10-way image classification set "VIntel" from GitHub (ysharma12/VIntel); label vocabulary: bar stool, bookcase, chandelier, dining chair, market umbrella, night stands, ottoman, sconces, table lamp, vases.

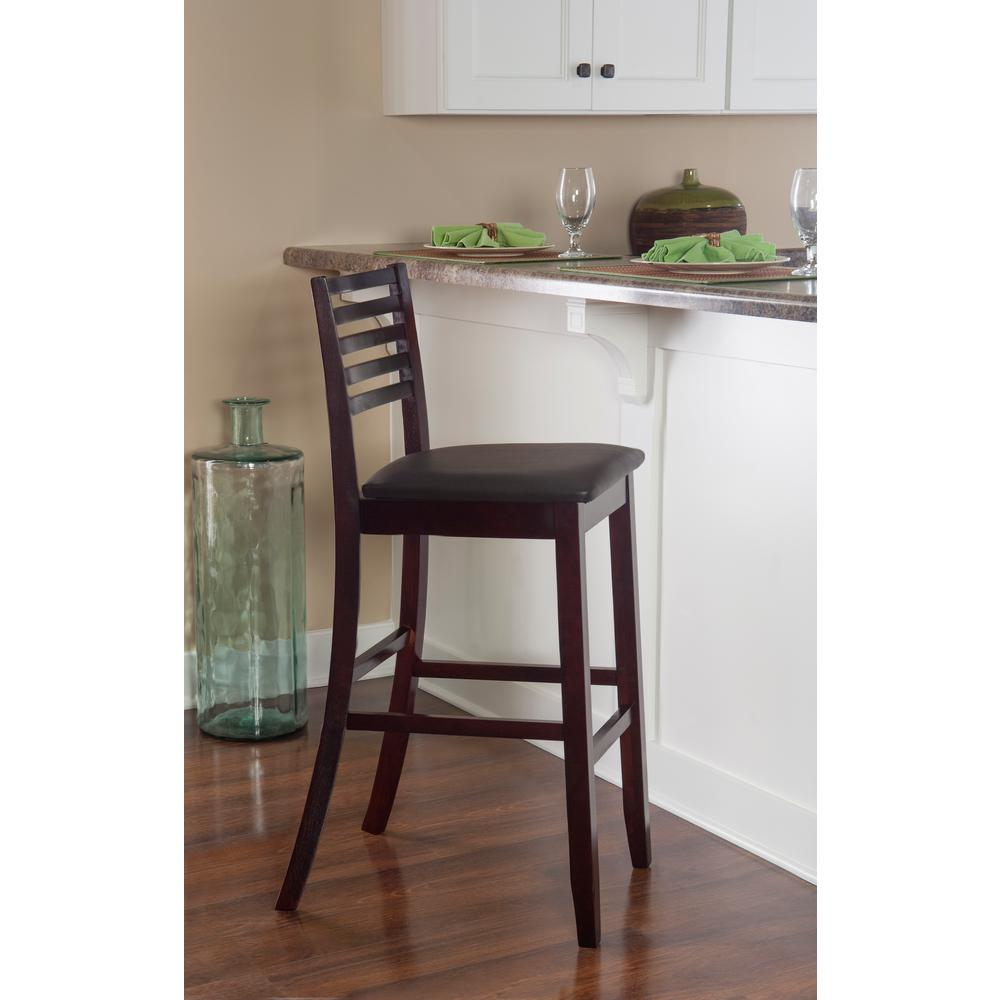
Label: bar stool

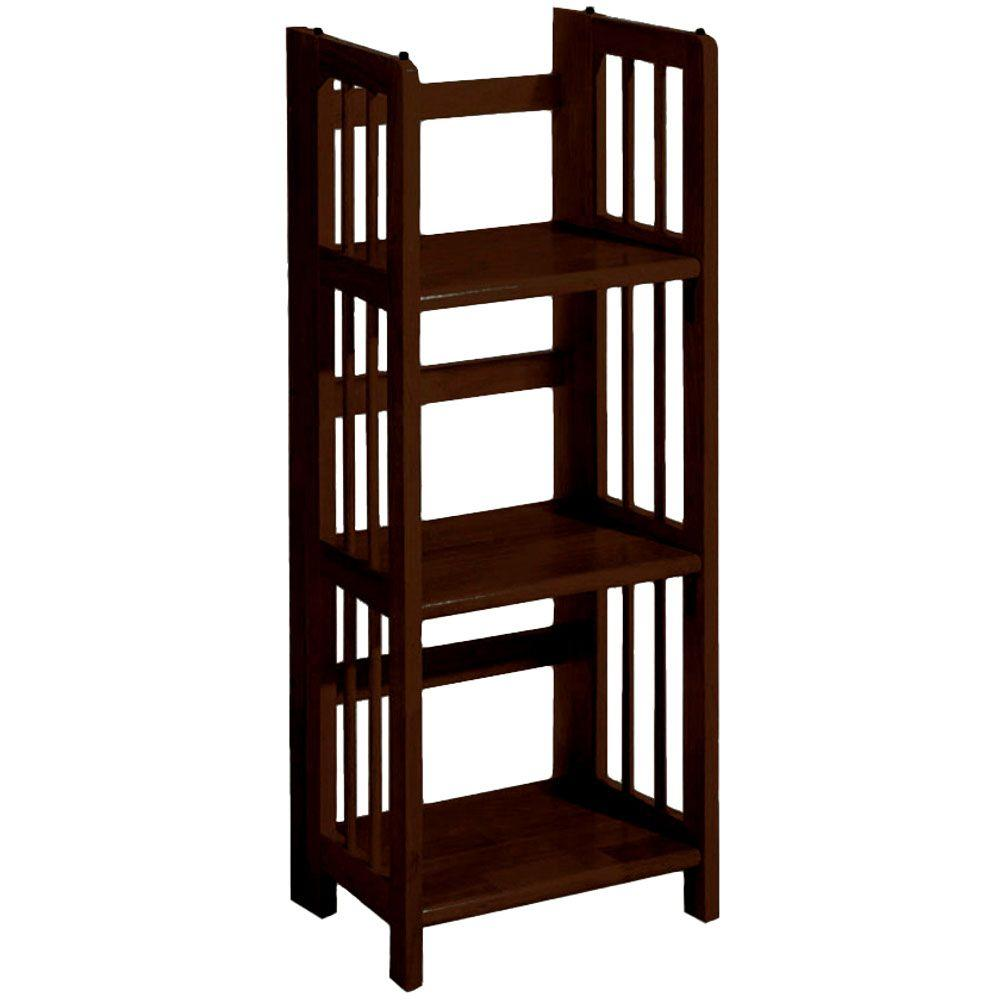
Label: bookcase

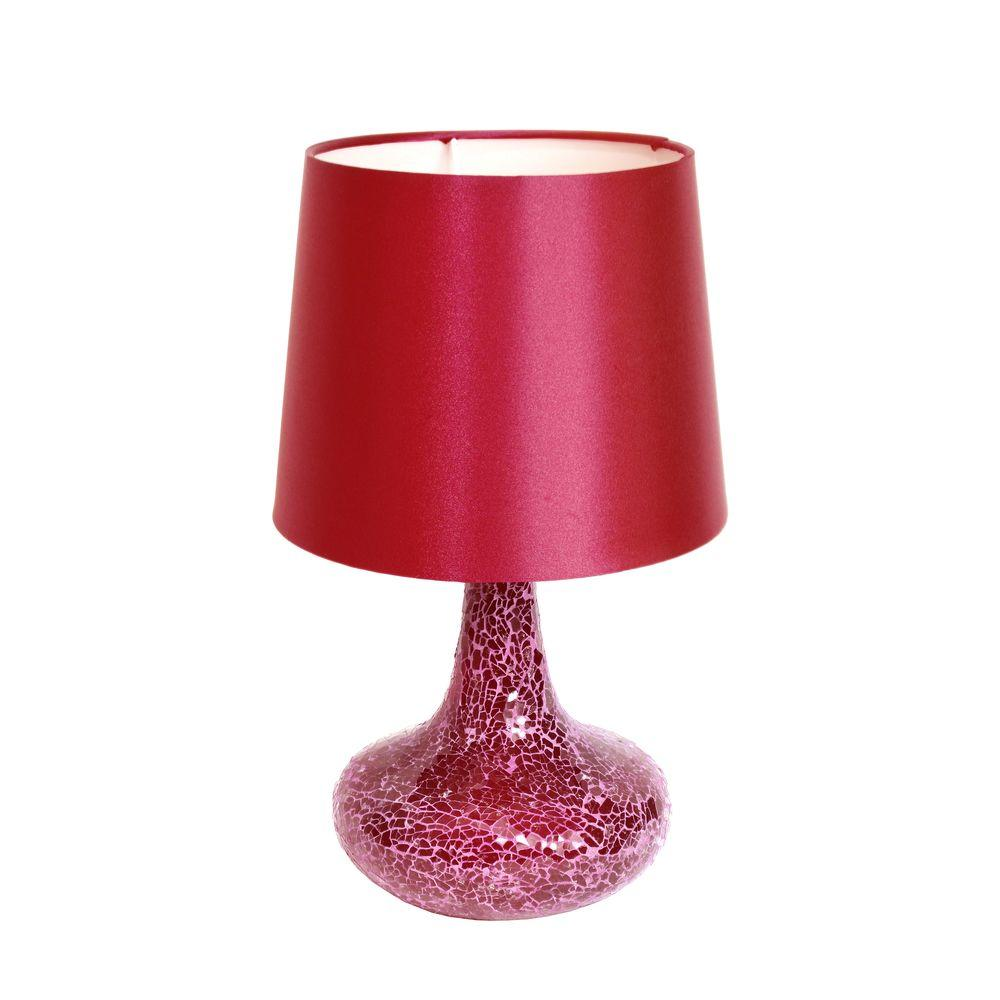
Label: table lamp

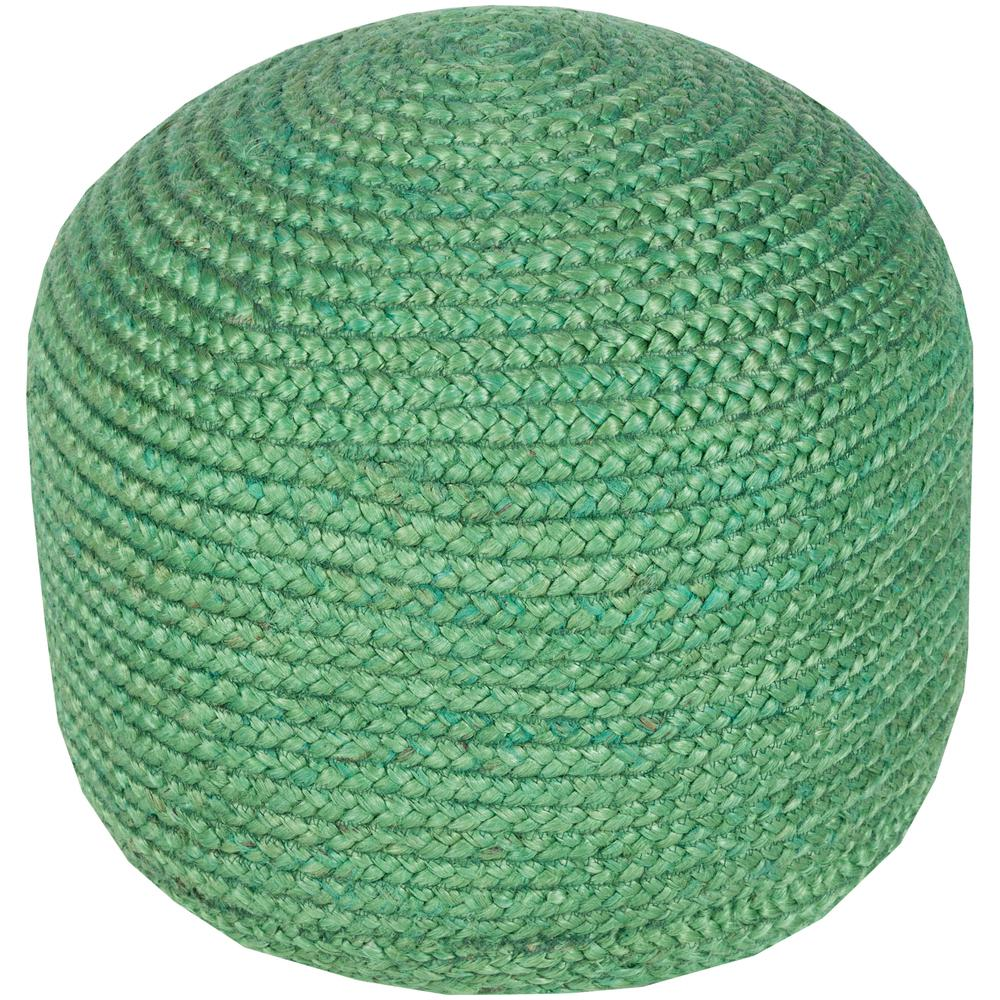
Label: ottoman

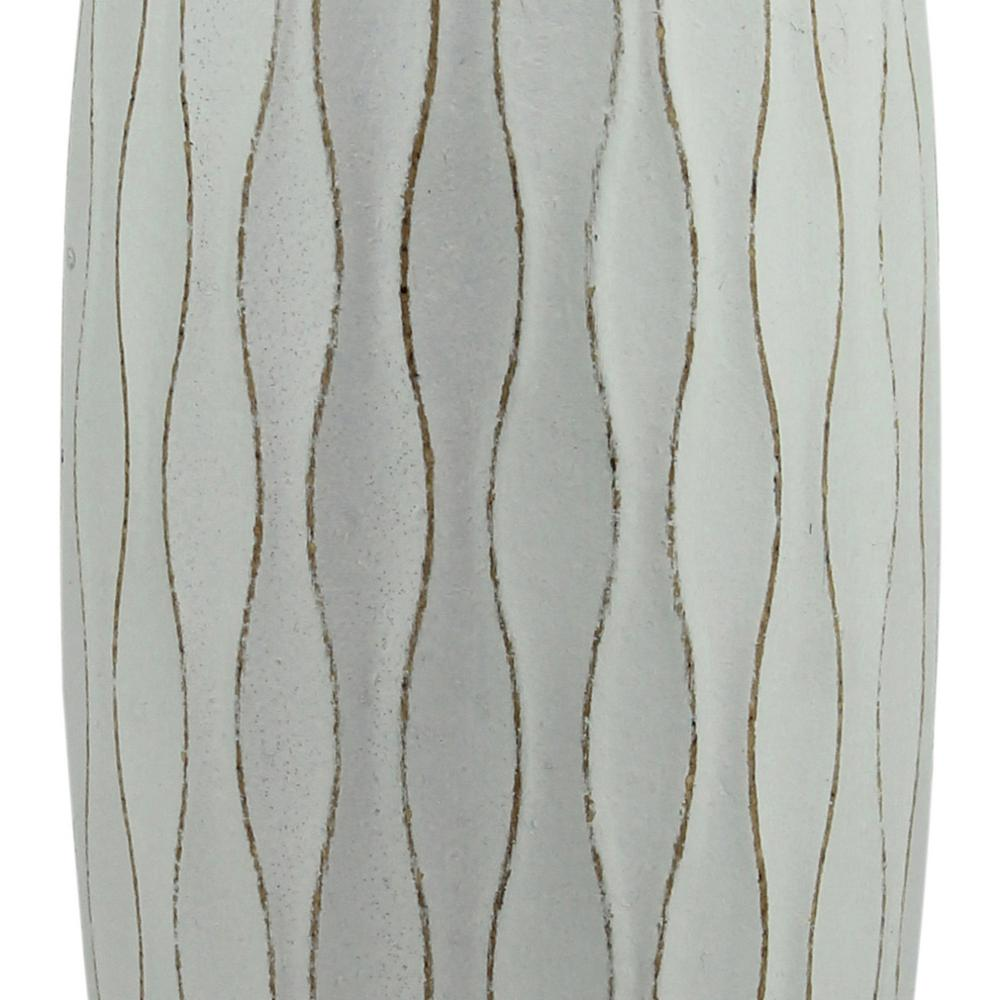
Label: vases

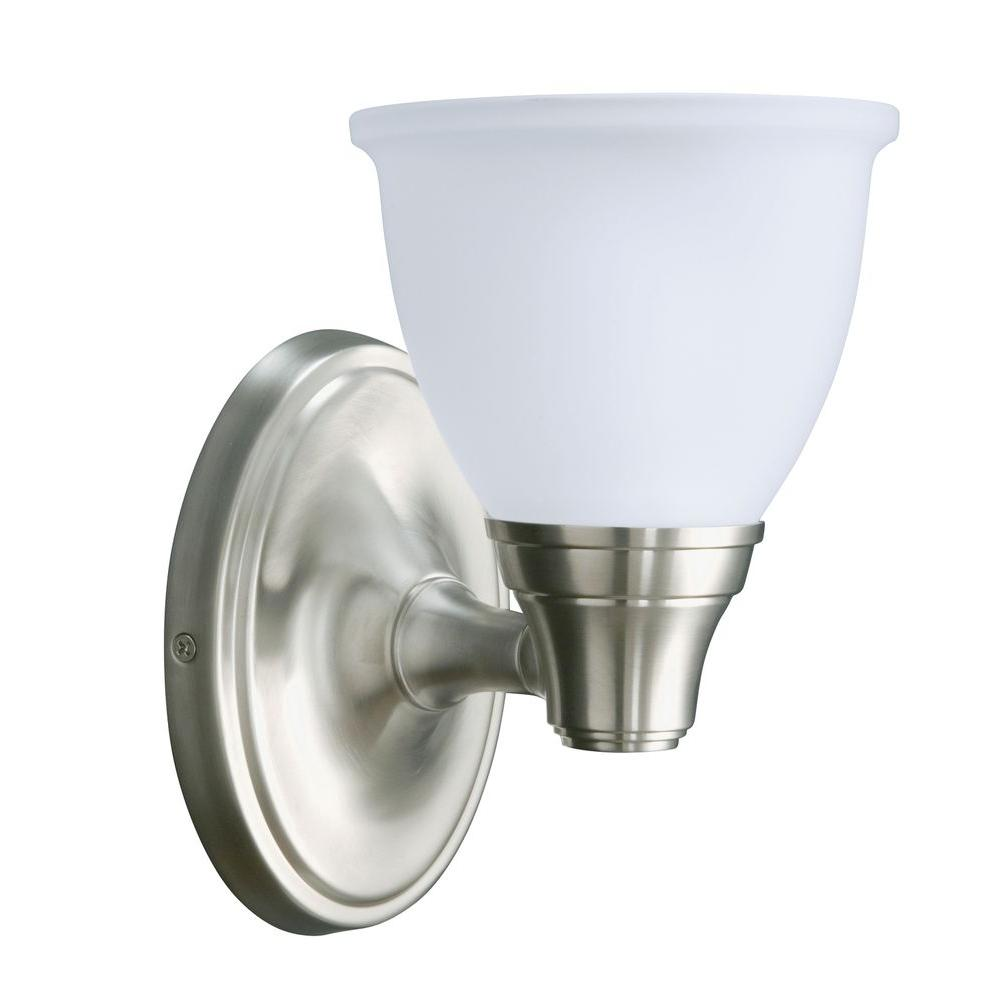
Label: sconces
